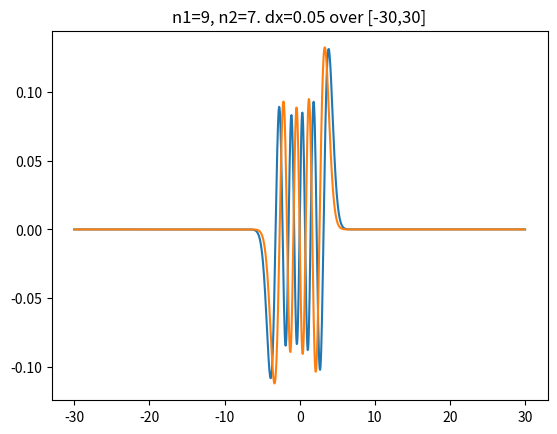

Generate this figure with matplotlib:
import math
import numpy as np
import matplotlib.pyplot as plt

# choose two SHO energy levels
n1 = 9
n2 = 7

# bounds of discretized position space
left = -30
right = 30

# step size
dx = 0.05

#########################################################

# dimension of discretized position space
D = int((right-left)/dx)

# construct the phi and psi matrices
psi = []
phi = []
truPsi = []
truPhi = []
domain = []

# make hermite polynomial objects
n1_arr = [0]*(n1+1)
n1_arr[-1] = 1
n2_arr = [0]*(n2+1)
n2_arr[-1] = 1
herm1 = np.polynomial.hermite.Hermite(n1_arr,window=[left,right])
herm2 = np.polynomial.hermite.Hermite(n2_arr,window=[left,right])
herm1_arr = herm1.linspace(n=D)[1]
herm2_arr = herm2.linspace(n=D)[1]

# psi and phi's norm-squareds, so i can normalize later
norm1 = 0
norm2 = 0
truNorm1 = 0
truNorm2 = 0

x = left
for i in range(D):
    domain.append(x)
    psi.append(math.exp(-1/2.0*x*x)*herm1_arr[i])
    phi.append(math.exp(-1/2.0*x*x)*herm2_arr[i])
    norm1 += psi[i]*psi[i]
    norm2 += phi[i]*phi[i]

    x += dx
# normalize
psiN = [x*(1/math.sqrt(norm1)) for x in psi]
phiN = [x*(1/math.sqrt(norm2)) for x in phi]

psi = psiN
phi = phiN


overlap = 0
for i in range(D):
    overlap += psi[i] * phi[i]
print(overlap)

plt.title('n1='+str(n1)+', n2='+str(n2)+'. dx='+str(dx)+' over ['+str(left)+','+str(right)+']')
plt.plot(domain,psi)
plt.plot(domain,phi)
#plt.hist(domain,bins=len(domain),weights=psi)
plt.show()